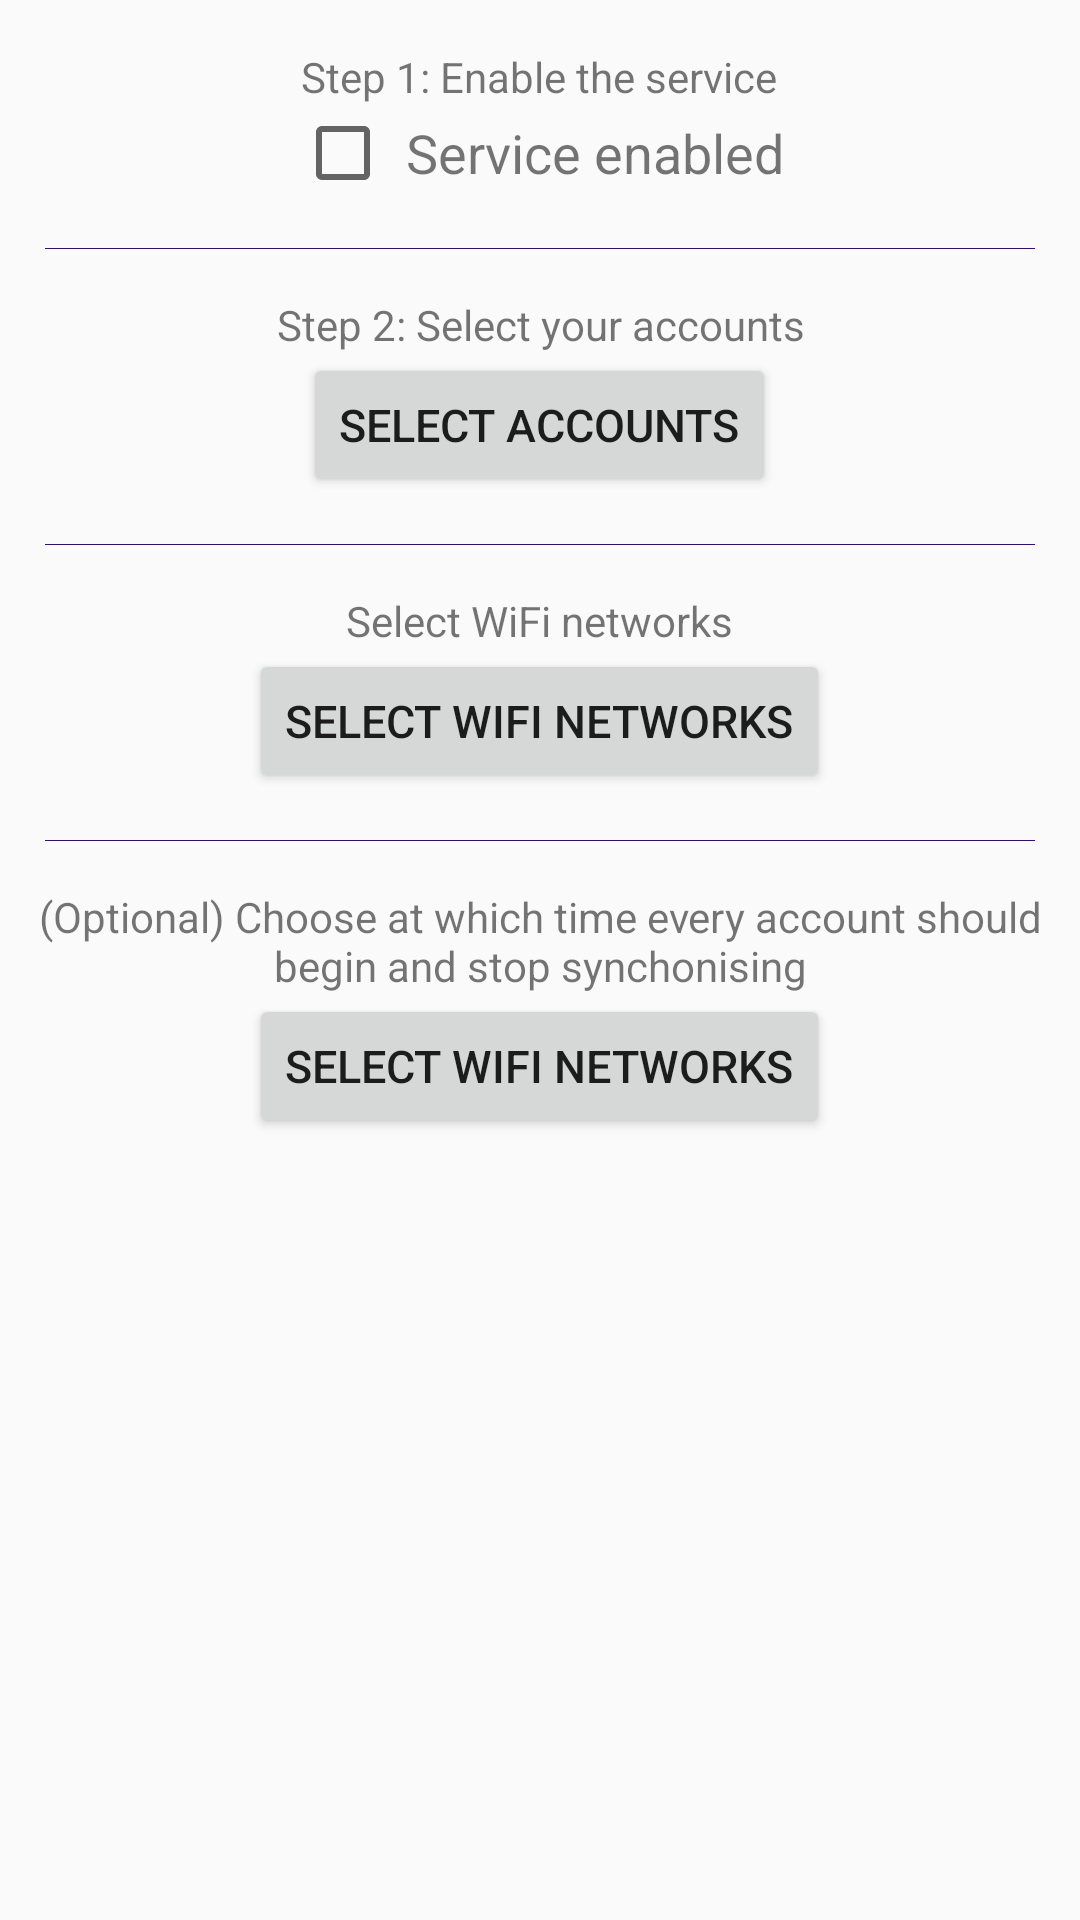

The Android layout XML behind this screen, and the referenced resources:
<!-- AndroidManifest.xml: application theme AppTheme -->
<!-- res/layout/activity_settings.xml -->
<?xml version="1.0" encoding="utf-8"?>
<android.support.constraint.ConstraintLayout xmlns:android="http://schemas.android.com/apk/res/android"
    xmlns:tools="http://schemas.android.com/tools"
    android:layout_width="match_parent"
    android:layout_height="match_parent"
    tools:context="org.t2.synconwifi.SettingsActivity">

    <ScrollView
        android:layout_width="match_parent"
        android:layout_height="wrap_content">
        <LinearLayout
            android:showDividers="middle"
            android:divider="@color/colorPrimaryDark"
            android:dividerPadding="15dp"
            android:layout_width="match_parent"
            android:layout_height="wrap_content"
            android:orientation="vertical"
            android:layout_gravity="top"
            tools:layout_editor_absoluteY="0dp"
            tools:layout_editor_absoluteX="8dp">

            <LinearLayout
                android:layout_marginTop="8dp"
                android:layout_marginBottom="8dp"
                android:padding="8dp"
                android:orientation="vertical"
                android:layout_width="match_parent"
                android:layout_height="wrap_content">
                <TextView
                    android:id="@+id/serviceSettingHeadlineTextView"
                    android:layout_gravity="center_horizontal"
                    android:layout_width="wrap_content"
                    android:layout_height="wrap_content"
                    android:textAlignment="center"
                    android:text="@string/service_setting_headline" />

                <LinearLayout
                    android:layout_width="wrap_content"
                    android:layout_height="wrap_content"
                    android:orientation="horizontal"
                    android:layout_gravity="center_horizontal" >

                    <CheckBox
                        android:id="@+id/serviceSettingCheckBox"
                        android:layout_width="wrap_content"
                        android:layout_height="wrap_content"
                        android:layout_gravity="start" />

                    <Space
                        android:layout_width="5dp"
                        android:layout_height="match_parent" />

                    <TextView
                        android:id="@+id/serviceSettingTextView"
                        android:layout_width="wrap_content"
                        android:layout_height="wrap_content"
                        android:layout_gravity="center_vertical"
                        android:text="@string/service_setting_text"
                        android:textSize="18sp"/>

                </LinearLayout>
            </LinearLayout>

            <LinearLayout
                android:orientation="vertical"
                android:layout_width="match_parent"
                android:layout_height="wrap_content"
                android:layout_marginTop="8dp"
                android:layout_marginBottom="8dp"
                android:padding="8dp">
                <TextView
                    android:id="@+id/accountSettingHeadlineTextView"
                    android:layout_width="wrap_content"
                    android:layout_height="wrap_content"
                    android:layout_gravity="center_horizontal"
                    android:textAlignment="center"
                    android:text="@string/account_setting_headline" />

                <Button
                    android:id="@+id/accountSettingsButton"
                    android:text="@string/account_settings_button_text"
                    android:textSize="15sp"
                    android:layout_width="wrap_content"
                    android:layout_height="wrap_content"
                    android:layout_gravity="center_horizontal"/>
            </LinearLayout>

            <LinearLayout
                android:orientation="vertical"
                android:layout_width="match_parent"
                android:layout_height="wrap_content"
                android:layout_marginTop="8dp"
                android:layout_marginBottom="8dp"
                android:padding="8dp" >
                <TextView
                    android:id="@+id/ssidSettingHeadlineTextView"
                    android:layout_width="wrap_content"
                    android:layout_height="wrap_content"
                    android:layout_gravity="center_horizontal"
                    android:textAlignment="center"
                    android:text="@string/ssid_setting_headline" />

                <Button
                    android:id="@+id/ssidSettingsButton"
                    android:text="@string/ssid_settings_button_text"
                    android:textSize="15sp"
                    android:layout_width="wrap_content"
                    android:layout_height="wrap_content"
                    android:layout_gravity="center_horizontal"/>
            </LinearLayout>

            <LinearLayout
                android:orientation="vertical"
                android:layout_width="match_parent"
                android:layout_height="wrap_content"
                android:layout_marginTop="8dp"
                android:layout_marginBottom="8dp"
                android:padding="8dp">
                <TextView
                    android:id="@+id/timeSettingHeadlineTextView"
                    android:text="@string/time_setting_headline"
                    android:layout_width="wrap_content"
                    android:layout_height="wrap_content"
                    android:layout_gravity="center_horizontal"
                    android:textAlignment="center"/>

                <Button
                    android:id="@+id/timeSettingsButton"
                    android:text="@string/ssid_settings_button_text"
                    android:textSize="15sp"
                    android:layout_width="wrap_content"
                    android:layout_height="wrap_content"
                    android:layout_gravity="center_horizontal"/>
            </LinearLayout>
        </LinearLayout>
    </ScrollView>
</android.support.constraint.ConstraintLayout>
<!-- resources referenced by this layout -->
<resources>
  <string name="account_setting_headline">Step 2: Select your accounts</string>
  <string name="account_settings_button_text">Select Accounts</string>
  <string name="service_setting_headline">Step 1: Enable the service</string>
  <string name="service_setting_text">Service enabled</string>
  <string name="ssid_setting_headline">Select WiFi networks</string>
  <string name="ssid_settings_button_text">Select WiFi networks</string>
  <string name="time_setting_headline">(Optional) Choose at which time every account should begin and stop synchonising</string>
  <style name="AppTheme" parent="Theme.AppCompat.Light.DarkActionBar">
          
          <item name="colorPrimary">#3B009D</item>
          <item name="colorPrimaryDark">#3B009D</item>
          <item name="colorAccent">#33AF49</item>
      </style>
  <!-- not gathered from this repository: default colours our renderer supplied (Android Studio template values) -->
  <color name="colorPrimaryDark">#FF3700B3</color>
</resources>
